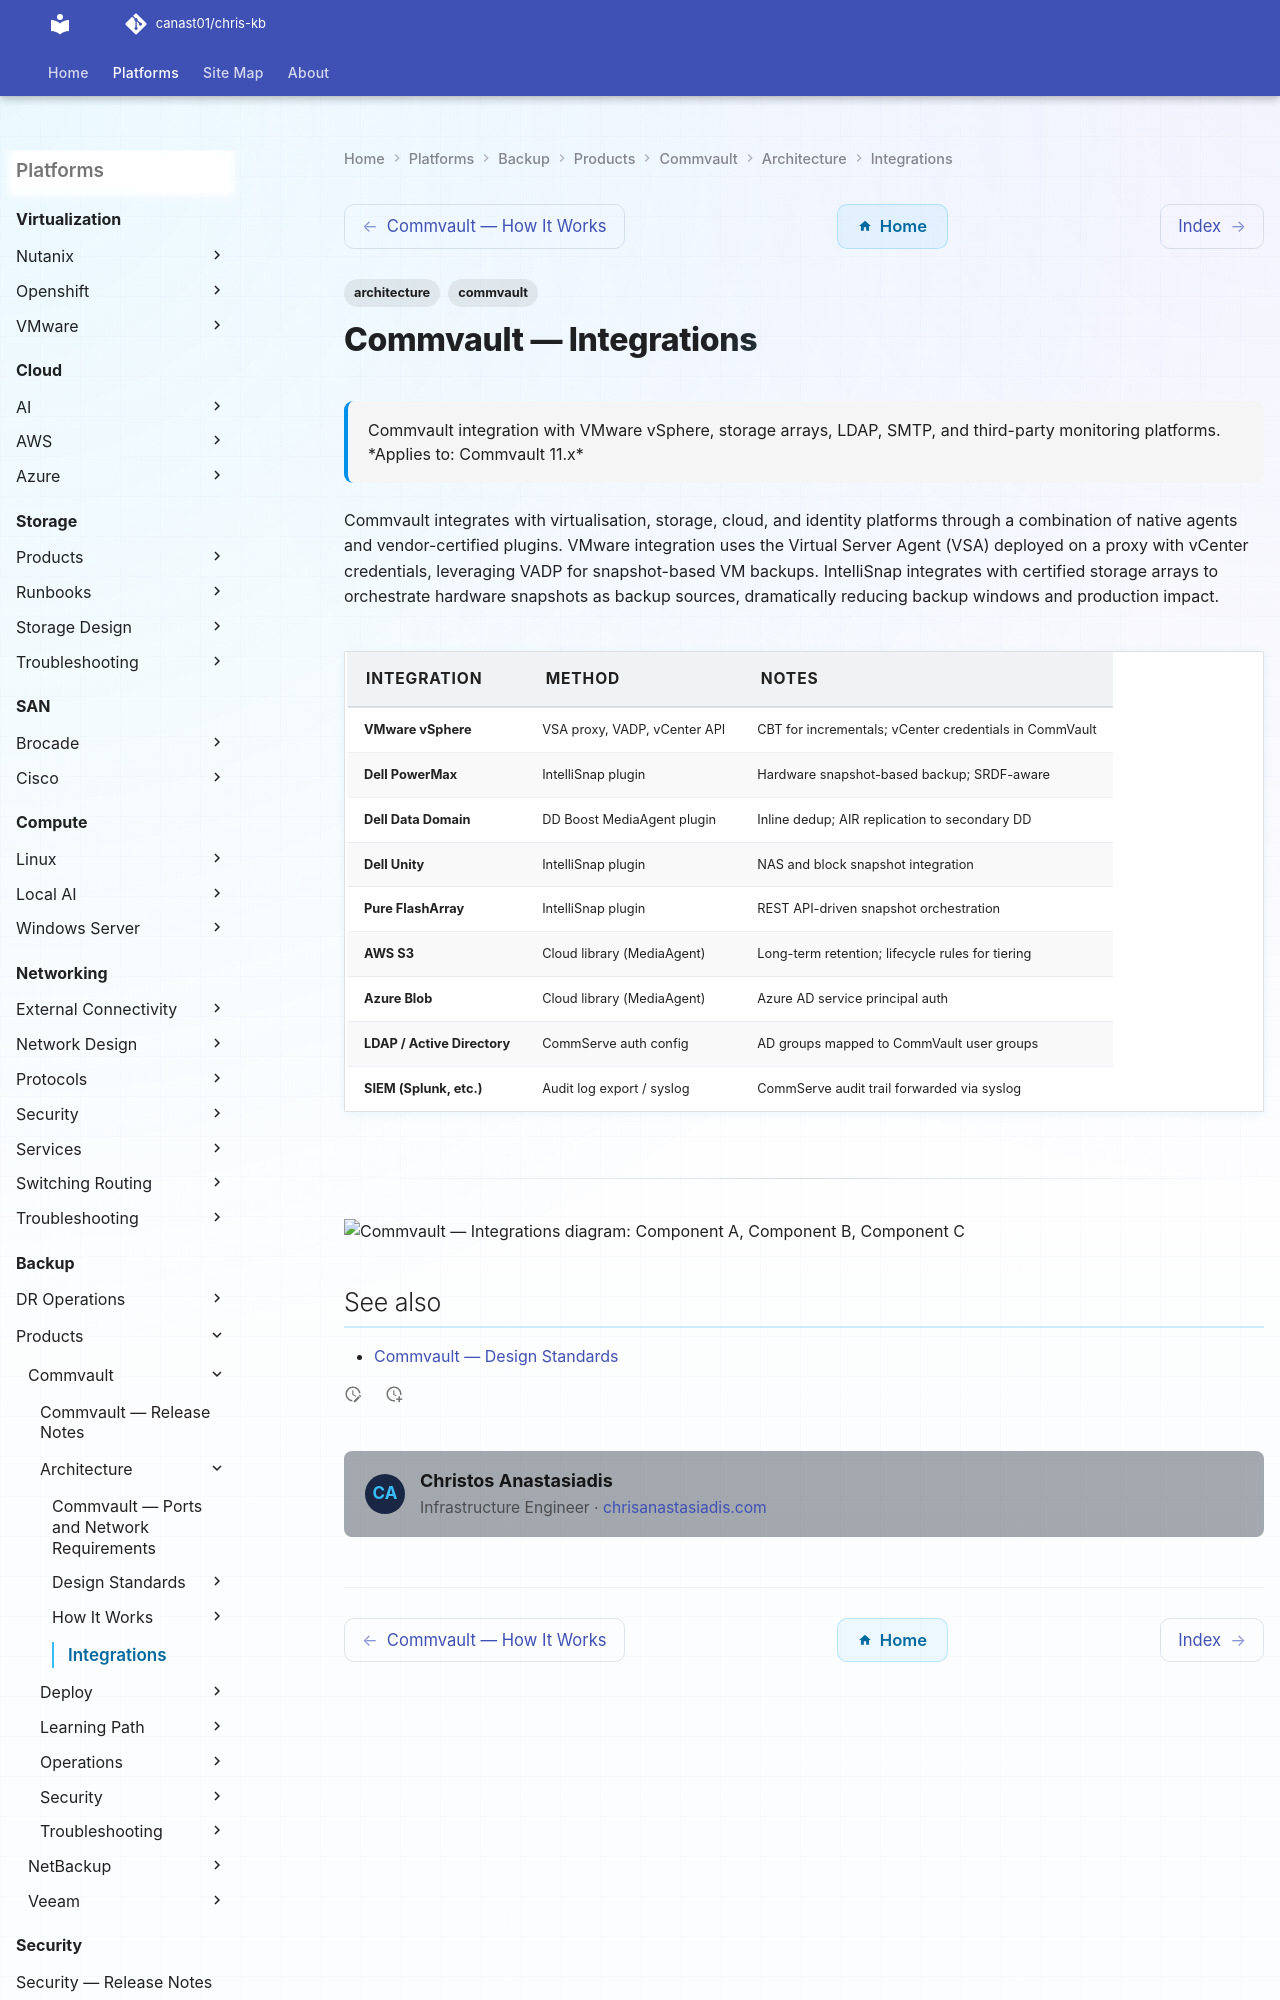

repository: canast01/chris-kb · page: backup/products/commvault/architecture/integrations/index.html · generator: mkdocs

---
tags:
  - architecture
  - commvault
description: "Commvault integration with VMware vSphere, storage arrays, LDAP, SMTP, and third-party monitoring platforms."
---
# Commvault — Integrations

<div class="kb-summary">
Commvault integration with VMware vSphere, storage arrays, LDAP, SMTP, and third-party monitoring platforms.

*Applies to: Commvault 11.x*
</div>

Commvault integrates with virtualisation, storage, cloud, and identity platforms through a combination of native agents and vendor-certified plugins. VMware integration uses the Virtual Server Agent (VSA) deployed on a proxy with vCenter credentials, leveraging VADP for snapshot-based VM backups. IntelliSnap integrates with certified storage arrays to orchestrate hardware snapshots as backup sources, dramatically reducing backup windows and production impact.
